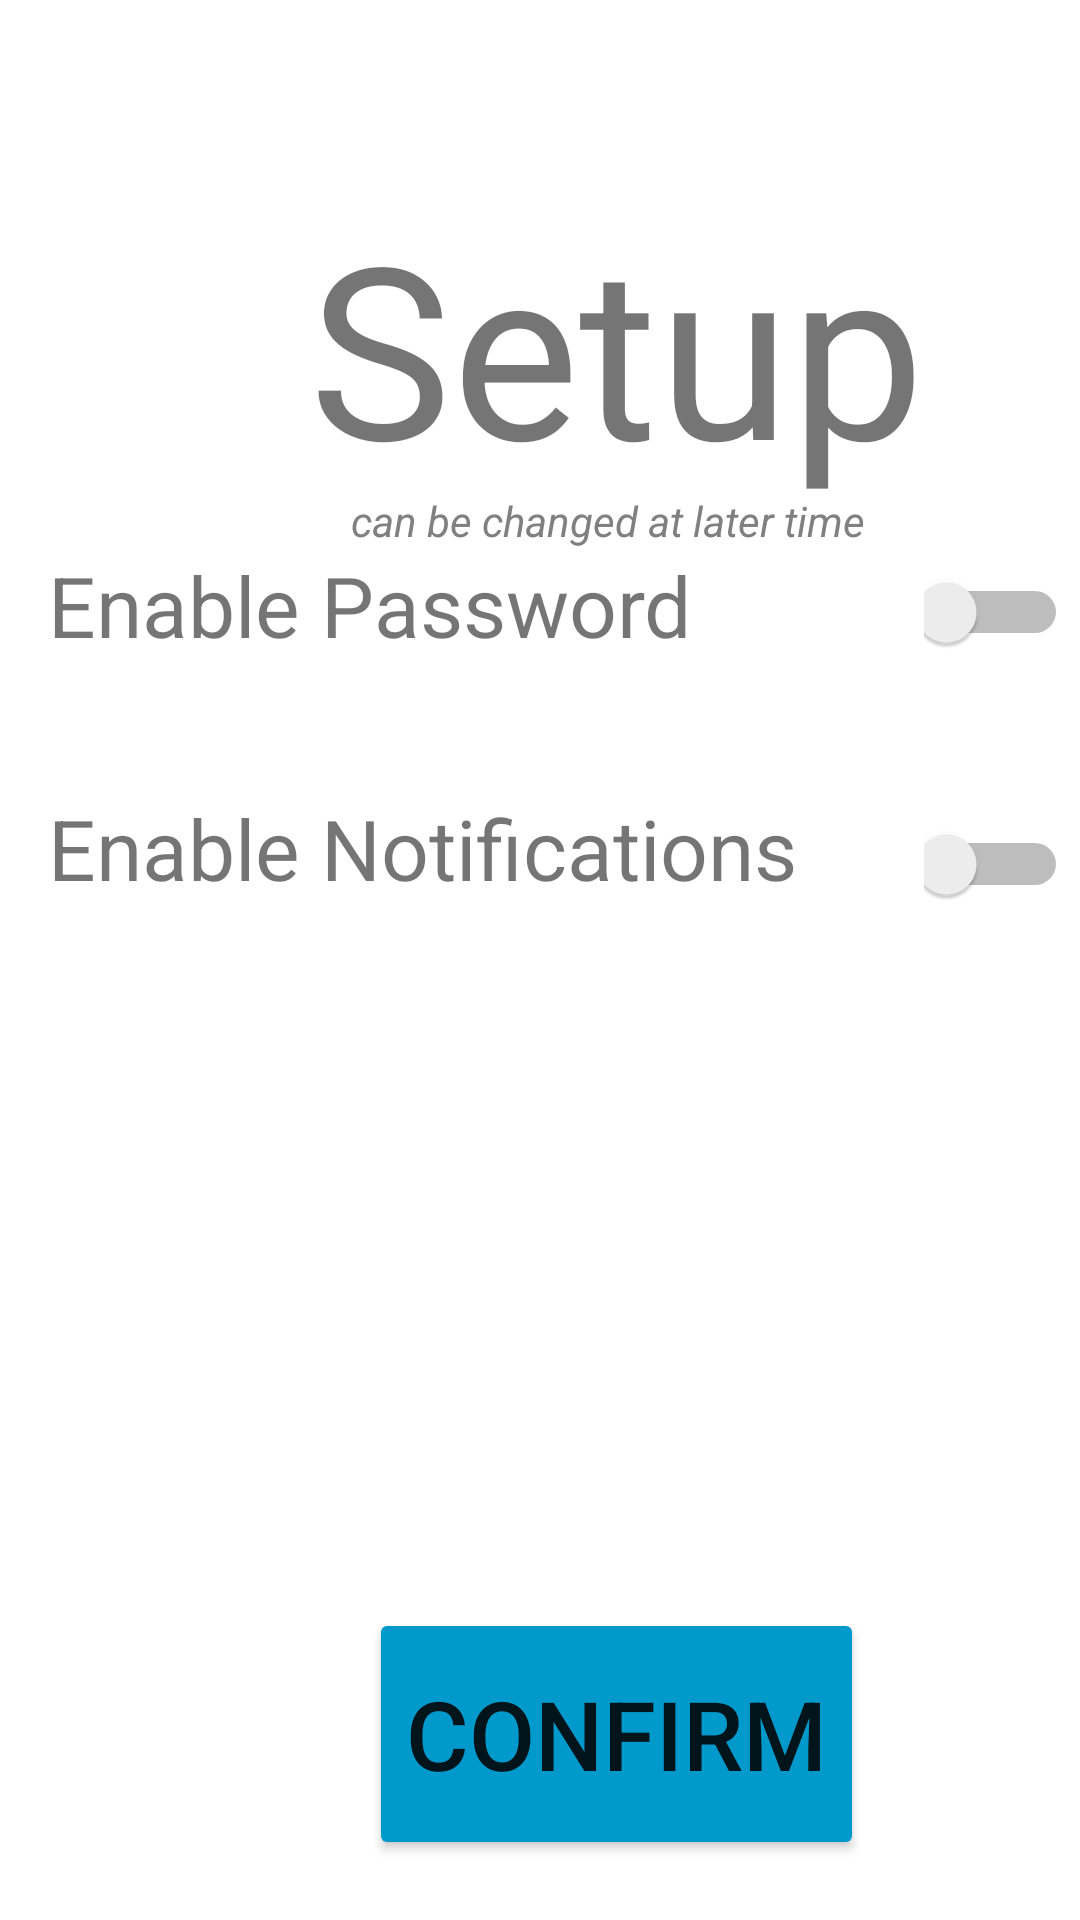

Here is an Android app screen rendered from its layout file. Give the layout XML and the strings, colors and styles it references.
<!-- AndroidManifest.xml: application theme Theme.VitaGuard -->
<!-- res/layout/activity_bio_setup2.xml -->
<?xml version="1.0" encoding="utf-8"?>
<androidx.constraintlayout.widget.ConstraintLayout xmlns:android="http://schemas.android.com/apk/res/android"
    xmlns:app="http://schemas.android.com/apk/res-auto"
    xmlns:tools="http://schemas.android.com/tools"
    android:id="@+id/main"
    android:layout_width="match_parent"
    android:layout_height="match_parent"
    tools:context=".BioSetup2">


    <TextView
        android:id="@+id/setupHeader2"
        android:layout_width="wrap_content"
        android:layout_height="wrap_content"
        android:layout_marginStart="103dp"
        android:layout_marginTop="62dp"
        android:text="Setup"
        android:textSize="80sp"
        app:layout_constraintStart_toStartOf="parent"
        app:layout_constraintTop_toTopOf="parent" />

    <TextView
        android:id="@+id/enablePassoword"
        android:layout_width="wrap_content"
        android:layout_height="wrap_content"
        android:layout_marginStart="16dp"
        android:layout_marginTop="183dp"
        android:text="Enable Password"
        android:textSize="28sp"
        app:layout_constraintStart_toStartOf="parent"
        app:layout_constraintTop_toTopOf="parent" />

    <TextView
        android:id="@+id/enableNotis"
        android:layout_width="wrap_content"
        android:layout_height="wrap_content"
        android:layout_marginStart="16dp"
        android:layout_marginTop="264dp"
        android:text="Enable Notifications"
        android:textSize="28sp"
        app:layout_constraintStart_toStartOf="parent"
        app:layout_constraintTop_toTopOf="parent" />

    <TextView
        android:id="@+id/setupSub2"
        android:layout_width="wrap_content"
        android:layout_height="wrap_content"
        android:layout_marginStart="117dp"
        android:layout_marginTop="164dp"
        android:text="can be changed at later time"
        android:textColor="#808080"
        android:textColorLink="#E91E63"
        android:textStyle="italic"
        app:layout_constraintStart_toStartOf="parent"
        app:layout_constraintTop_toTopOf="parent" />

    <Switch
        android:id="@+id/passwordSwitch"
        android:layout_width="48dp"
        android:layout_height="48dp"
        android:layout_marginStart="308dp"
        android:layout_marginTop="180dp"
        app:layout_constraintStart_toStartOf="parent"
        app:layout_constraintTop_toTopOf="parent"
        tools:ignore="UseSwitchCompatOrMaterialXml" />

    <Switch
        android:id="@+id/notificationsSwitch"
        android:layout_width="48dp"
        android:layout_height="48dp"
        android:layout_marginStart="308dp"
        android:layout_marginTop="264dp"
        app:layout_constraintStart_toStartOf="parent"
        app:layout_constraintTop_toTopOf="parent"
        tools:ignore="UseSwitchCompatOrMaterialXml" />

    <Button
        android:id="@+id/confirmButton"
        android:layout_width="165dp"
        android:layout_height="84dp"
        android:layout_marginStart="123dp"
        android:layout_marginTop="536dp"
        android:backgroundTint="@android:color/holo_blue_dark"
        android:text="Confirm"
        android:textSize="32sp"
        app:layout_constraintStart_toStartOf="parent"
        app:layout_constraintTop_toTopOf="parent" />

    <EditText
        android:id="@+id/passwordField"
        android:layout_width="340dp"
        android:layout_height="39dp"
        android:layout_marginStart="16dp"
        android:layout_marginTop="224dp"
        android:ems="10"
        android:inputType="textPassword"
        android:visibility="invisible"
        app:layout_constraintStart_toStartOf="parent"
        app:layout_constraintTop_toTopOf="parent" />

</androidx.constraintlayout.widget.ConstraintLayout>
<!-- resources referenced by this layout -->
<resources>
  <style name="Theme.VitaGuard" parent="Theme.MaterialComponents.DayNight.DarkActionBar">
          
          <item name="colorPrimary">@color/purple_500</item>
          <item name="colorPrimaryVariant">@color/purple_700</item>
          <item name="colorOnPrimary">@color/white</item>
          
          <item name="colorSecondary">@color/teal_200</item>
          <item name="colorSecondaryVariant">@color/teal_700</item>
          <item name="colorOnSecondary">@color/black</item>
          
          <item name="android:statusBarColor">?attr/colorPrimaryVariant</item>
          
      </style>
  <!-- not gathered from this repository: default colours our renderer supplied (Android Studio template values) -->
  <color name="purple_500">#FF6200EE</color>
  <color name="purple_700">#FF3700B3</color>
  <color name="teal_200">#FF03DAC5</color>
  <color name="teal_700">#FF018786</color>
  <color name="black">#FF000000</color>
  <color name="white">#FFFFFFFF</color>
</resources>
